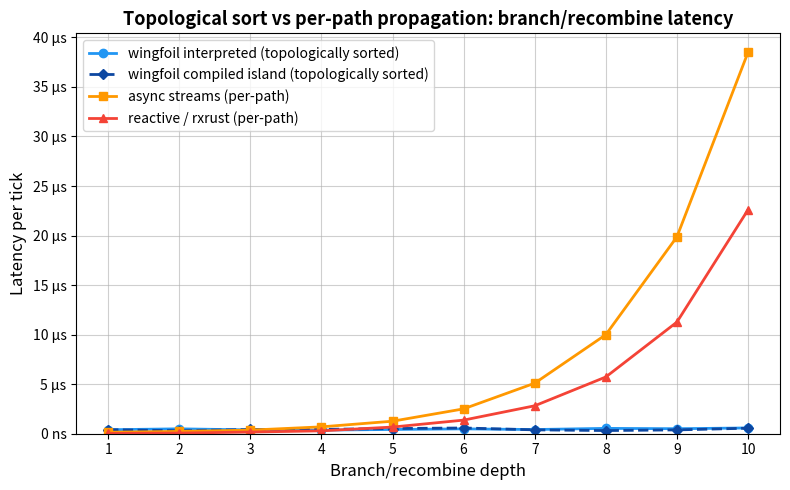
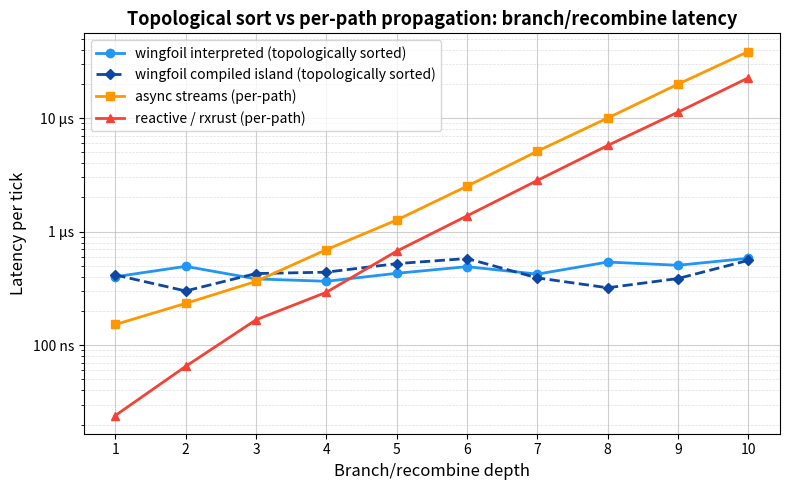
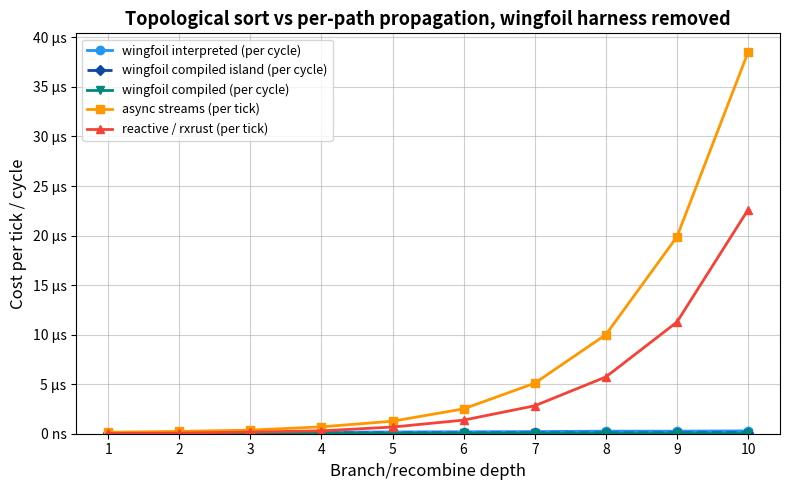
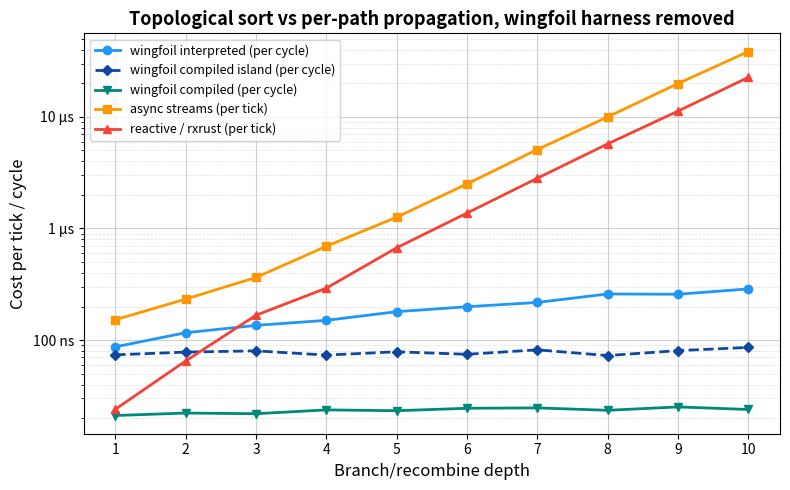
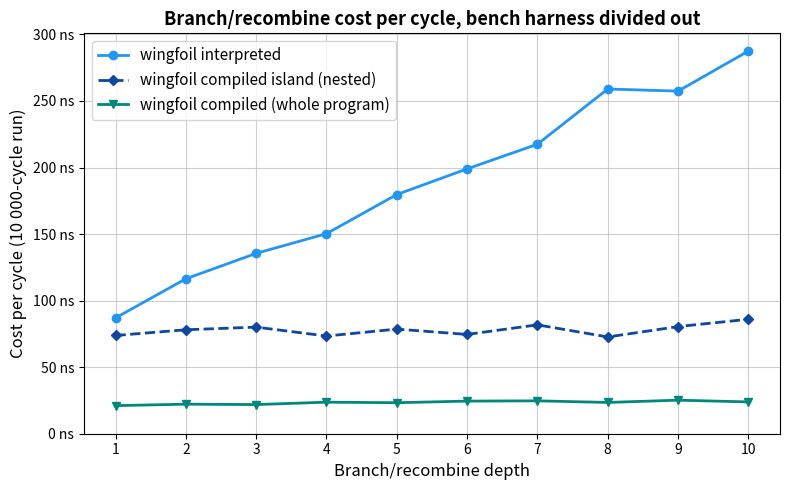

These charts were generated, in order, by the following Python code:
# Renders the charts for the topological-sort vs per-path-propagation
# branch/recombine comparison: latency.png and cross_library.png on a linear
# axis, latency_log.png and cross_library_log.png on a log one (same data drawn
# twice — linear for the shape, log to read the low end), plus per_cycle.png.
#
# The arrays below are *readings*, not source: refill them from a local run
# before regenerating the plots, since criterion wall-clock numbers are
# hardware-specific.
#
#   cargo bench -p wingfoil --features bench --bench bfs_vs_dfs_wingfoil
#   cargo bench -p wingfoil --bench bfs_vs_dfs_reactive
#   cargo bench -p wingfoil --features async --bench bfs_vs_dfs_async_streams
#   python plot.py
#
# Read the numbers off the criterion *console output* of each run, not out of
# `target/criterion/`: all three targets name their per-tick benchmarks
# `depth_1`..`depth_10`, so whichever ran last owns those directories on disk.
#
# The wingfoil target emits five series from two sets of `nitro!` blocks:
# `depth_N` / `depth_N_nested` are per *tick* through the bench handshake (the
# measurement the other two libraries also make), and
# `cycles_depth_N/{interpreted,compiled,nested}` are per *cycle* over a fixed
# 10 000-cycle run with no handshake under them — whole-run time divided by
# 10 000 goes in the second group of arrays.
#
# The values in place are a next-engine reading — every series measured back to
# back on the machine described in `../images/lscpu-b.txt` (4-core 2.10 GHz
# Xeon VM). Point estimates, in nanoseconds.
import matplotlib
matplotlib.use('Agg')
import matplotlib.pyplot as plt
import matplotlib.ticker as ticker

depths = list(range(1, 11))

# Per tick, through the bench harness handshake. The wingfoil pair carries a
# criterion<->worker handshake that rxrust and tokio do not pay; see the README.
wingfoil = [400, 494, 383, 365, 429, 491, 422, 539, 505, 582]
nested   = [415, 300, 427, 439, 522, 579, 391, 320, 386, 558]
async_s  = [152, 233, 364, 693, 1263, 2509, 5100, 9996, 19869, 38487]
reactive = [24, 65, 167, 292, 672, 1374, 2820, 5727, 11266, 22595]

# Per cycle, harness divided out (whole-run time / 10 000 cycles).
cyc_interp   = [87.0, 116.4, 135.5, 150.3, 179.7, 199.0, 217.5, 259.0, 257.4, 287.5]
cyc_compiled = [21.1, 22.2, 21.9, 23.7, 23.3, 24.5, 24.7, 23.5, 25.2, 23.9]
cyc_nested   = [73.8, 78.1, 80.1, 73.4, 78.6, 74.6, 81.8, 72.7, 80.5, 86.0]

INTERP_COLOR   = '#2196F3'
ISLAND_COLOR   = '#0D47A1'
COMPILED_COLOR = '#00897B'
ASYNC_COLOR    = '#FF9800'
RX_COLOR       = '#F44336'


def style(ax, ylabel, title, legend_size=11):
    ax.grid(True, which='major', linestyle='-', linewidth=0.8, alpha=0.6)
    ax.grid(True, which='minor', linestyle='--', linewidth=0.5, alpha=0.4)
    ax.set_axisbelow(True)
    ax.set_xticks(depths)
    ax.set_xlabel('Branch/recombine depth', fontsize=12)
    ax.set_ylabel(ylabel, fontsize=12)
    ax.set_title(title, fontsize=13, fontweight='bold')
    ax.legend(fontsize=legend_size)


def fmt_time(y, _):
    return f'{y:.0f} ns' if y < 1000 else f'{y/1000:.0f} µs'


def log_axis(ax):
    ax.set_yscale('log')
    ax.yaxis.set_major_locator(ticker.LogLocator(base=10))
    ax.yaxis.set_minor_locator(ticker.LogLocator(base=10, subs=[2, 3, 4, 5, 6, 7, 8, 9]))
    ax.yaxis.set_major_formatter(ticker.FuncFormatter(fmt_time))
    ax.yaxis.set_minor_formatter(ticker.NullFormatter())


def linear_axis(ax):
    ax.set_ylim(bottom=0)
    ax.yaxis.set_major_formatter(ticker.FuncFormatter(fmt_time))


def render(series, ylabel, title, stem, legend_size):
    """Draw the same series twice — linear for impact, log to read the low end.

    A linear axis is what makes the doubling visible as doubling: the per-path
    baselines go near-vertical while every wingfoil line flattens onto the
    floor. It is also unreadable below ~1 µs, which is where the crossovers and
    the whole separation between the wingfoil tiers live — hence both, with the
    README leading on the linear one and linking the log one for detail.
    """
    for suffix, axis in (('', linear_axis), ('_log', log_axis)):
        fig, ax = plt.subplots(figsize=(8, 5))
        for ys, marker, color, label in series:
            ax.plot(depths, ys, marker, color=color, linewidth=2,
                    markersize=5 if '--' in marker else 6, label=label)
        axis(ax)
        style(ax, ylabel, title, legend_size)
        fig.tight_layout()
        fig.savefig(f'{stem}{suffix}.png', dpi=150, bbox_inches='tight')
        plt.close(fig)


# --- Chart 1: the cross-library comparison, per tick ------------------------
#
# All four series are one tick through their own harness. The wingfoil pair is
# the only one paying a cross-thread handshake, which is why they sit a few
# hundred ns up and read as flat well before the graph is: see the README.
render(
    [
        (wingfoil, 'o-', INTERP_COLOR, 'wingfoil interpreted (topologically sorted)'),
        (nested, 'D--', ISLAND_COLOR, 'wingfoil compiled island (topologically sorted)'),
        (async_s, 's-', ASYNC_COLOR, 'async streams (per-path)'),
        (reactive, '^-', RX_COLOR, 'reactive / rxrust (per-path)'),
    ],
    'Latency per tick',
    'Topological sort vs per-path propagation: branch/recombine latency',
    'latency',
    10,
)

# --- Chart 2: the three wingfoil tiers, per cycle, linear scale -------------
#
# The same graphs with the harness handshake divided out, on a linear axis: this
# is the O(N) claim itself — one more level is one more node, a fixed step up,
# not a doubling. (Compare the log axis above, where the per-path libraries need
# four decades.) Both compiled tiers are flat: their added node is straight-line
# code, so it costs about what the arithmetic costs rather than the
# interpreter's ~22 ns of dispatch.
fig2, ax2 = plt.subplots(figsize=(8, 5))

ax2.plot(depths, cyc_interp, 'o-', color=INTERP_COLOR, linewidth=2, markersize=6,
         label='wingfoil interpreted')
ax2.plot(depths, cyc_nested, 'D--', color=ISLAND_COLOR, linewidth=2, markersize=5,
         label='wingfoil compiled island (nested)')
ax2.plot(depths, cyc_compiled, 'v-', color=COMPILED_COLOR, linewidth=2, markersize=6,
         label='wingfoil compiled (whole program)')

ax2.set_ylim(bottom=0)
ax2.yaxis.set_major_formatter(ticker.FuncFormatter(fmt_time))

style(ax2, 'Cost per cycle (10 000-cycle run)',
      'Branch/recombine cost per cycle, bench harness divided out')
fig2.tight_layout()
fig2.savefig('per_cycle.png', dpi=150, bbox_inches='tight')

# --- Chart 3: cross-library, with the wingfoil handshake removed ------------
#
# Chart 1 is the measurement the three targets actually make, and it is
# conservative: only the wingfoil series pays a handshake. This chart puts the
# harness-free wingfoil tiers against the same two baselines, which is the
# closest like-for-like available — the baselines have no handshake to remove,
# and wingfoil's has been divided out. Mixed harnesses, so read the *slopes*;
# the ratios are quoted in the README with that caveat attached.
render(
    [
        (cyc_interp, 'o-', INTERP_COLOR, 'wingfoil interpreted (per cycle)'),
        (cyc_nested, 'D--', ISLAND_COLOR, 'wingfoil compiled island (per cycle)'),
        (cyc_compiled, 'v-', COMPILED_COLOR, 'wingfoil compiled (per cycle)'),
        (async_s, 's-', ASYNC_COLOR, 'async streams (per tick)'),
        (reactive, '^-', RX_COLOR, 'reactive / rxrust (per tick)'),
    ],
    'Cost per tick / cycle',
    'Topological sort vs per-path propagation, wingfoil harness removed',
    'cross_library',
    9,
)

print("saved")
